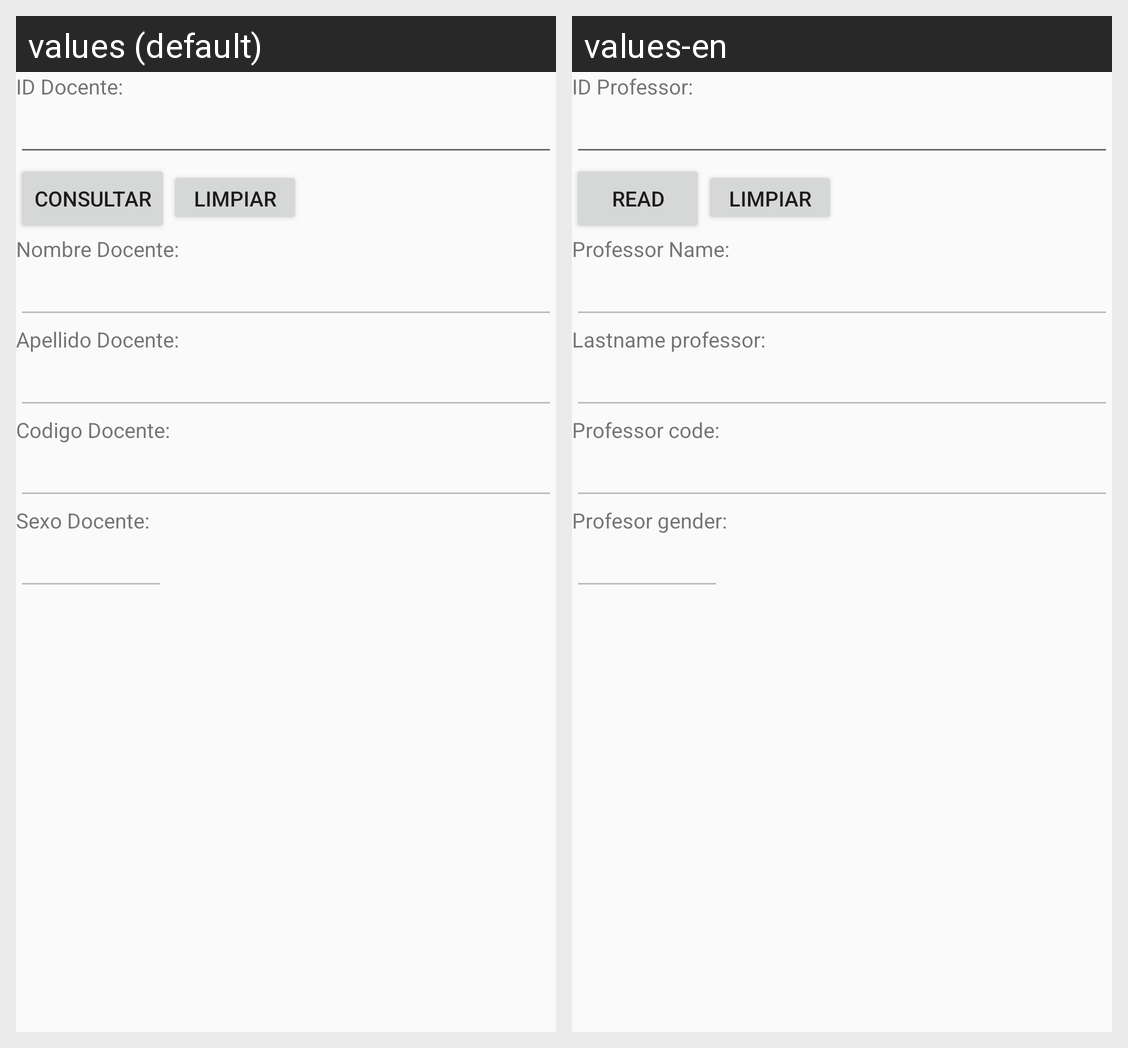

Strings drawn on this Android screen and how each of the app's shown locales translates them:
Android screen res/layout/activity_docente_consultar.xml rendered under 2 locales, left to right: values (default), values-en. Device: Nexus 5 (rendered at 1080×1920; each locale shown at half size, 540×960, under a caption strip naming it); theme AppTheme.
Strings drawn on this screen, with the default value and each locale's value (text and hints the layout hard-codes, and strings that could not be matched under every locale, appear in the picture but are not listed):

idDocente
  values: ID Docente:
  values-en: ID Professor:

consultar
  values: Consultar
  values-en: Read

nombreDocente
  values: Nombre Docente:
  values-en: Professor Name:

apellidoDocente
  values: Apellido Docente:
  values-en: Lastname professor:

codDocente
  values: Codigo Docente:
  values-en: Professor code:

sexoDocente
  values: Sexo Docente:
  values-en: Profesor gender:
